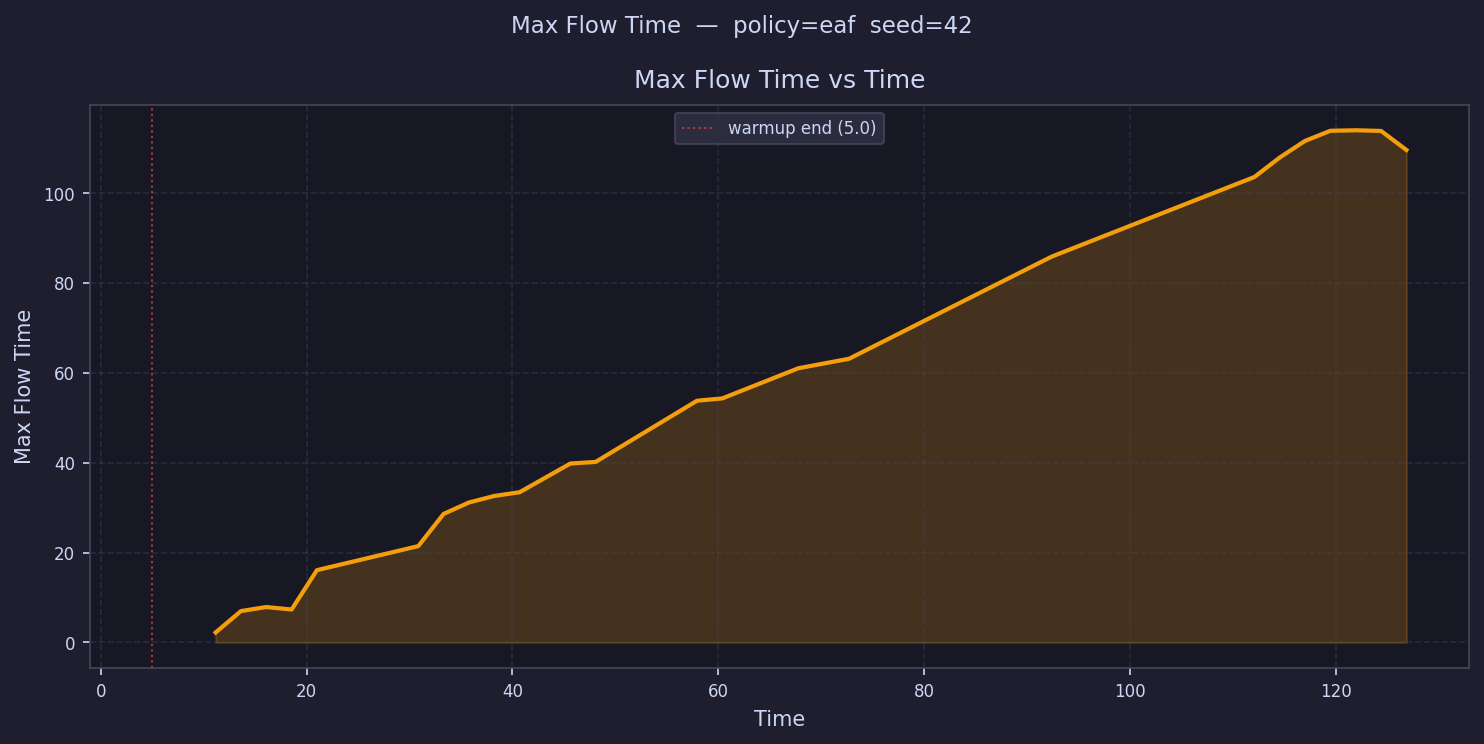

Data behind this chart, as committed beside it:
time, max_flow_time
6.231, 
8.693, 
11.16, 2.217
13.62, 6.985
16.08, 7.887
18.54, 7.333
21, 16.1
23.47, 
25.93, 
28.39, 
30.85, 21.45
33.32, 28.61
35.78, 31.15
38.24, 32.61
40.7, 33.44
43.16, 
45.63, 39.82
48.09, 40.19
50.55, 
53.01, 
55.48, 
57.94, 53.8
60.4, 54.32
62.86, 
65.32, 
67.79, 61.02
70.25, 
72.71, 63.13
75.17, 
77.64, 
80.1, 
82.56, 
85.02, 
87.48, 
89.95, 
92.41, 85.87
94.87, 
97.33, 
99.8, 
102.3, 
104.7, 
107.2, 
109.6, 
112.1, 103.6
114.6, 107.9
117, 111.6
119.5, 113.9
122, 114
124.4, 113.8
126.9, 109.6
